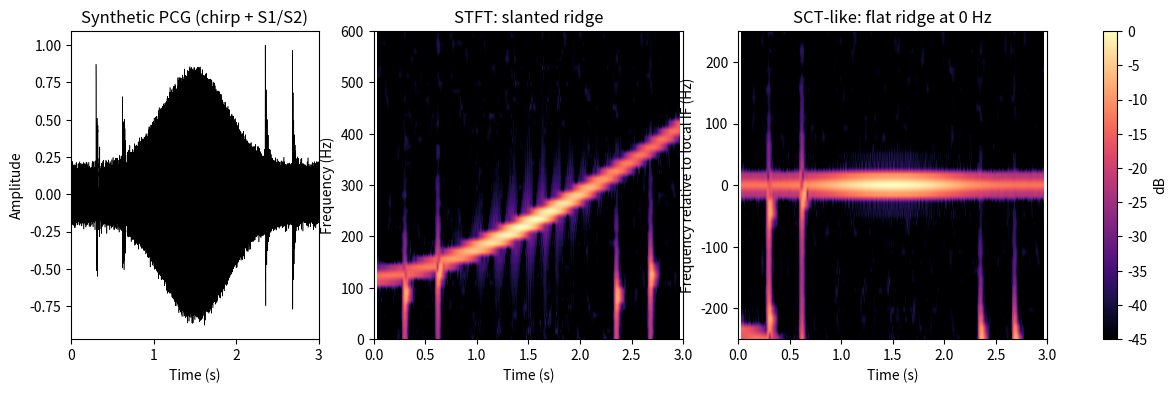

The script that saved this image:
"""STFT vs SCT-like 时频对比演示（Ghosh 2020 §2.2 的直观示意）。

⚠️ 这不是论文 SCT 的复现：论文用 spline-kernel chirplet transform 自己估计
瞬时频率（IF）；这里直接用合成信号里已知的 chirp 频率做解调，只为把
"先把频率掰直、再变换"这个核心思想画出来。

输出：11-ghosh-stft-vs-sct.png
"""
import numpy as np
import matplotlib
matplotlib.use("Agg")
import matplotlib.pyplot as plt

rng = np.random.default_rng(0)
fs, T = 4000, 3.0
t = np.arange(0, T, 1 / fs)

# --- 合成信号：上扫 chirp（当作杂音）+ 两个 S1/S2 爆发 + 噪声 ---
f_chirp = 120.0 + 300.0 * (t / T) ** 1.5
phase = 2 * np.pi * np.cumsum(f_chirp) / fs
env = 0.55 * np.exp(-((t - 1.5) / 0.55) ** 2) + 0.15

def burst(tc, freq, dur=0.08, amp=0.8):
    out = np.zeros_like(t)
    m = (t >= tc) & (t < tc + dur)
    seg = t[m] - tc
    out[m] = amp * np.sin(2 * np.pi * freq * seg) * np.exp(-seg / 0.02)
    return out

x = env * np.sin(phase) + burst(0.30, 90) + burst(0.62, 130) + burst(2.35, 85) + burst(2.68, 125)
x += 0.02 * rng.standard_normal(x.size)
x /= np.max(np.abs(x))

def stft(sig, win=256, hop=16, sigma=64):
    n = np.arange(win) - (win - 1) / 2
    w = np.exp(-0.5 * (n / sigma) ** 2)
    frames = range(0, sig.size - win, hop)
    S = np.stack([np.fft.fftshift(np.fft.fft(sig[i:i + win] * w)) for i in frames], axis=1)
    freqs = np.fft.fftshift(np.fft.fftfreq(win, 1 / fs))
    times = np.array([(i + win / 2) / fs for i in frames])
    return np.abs(S) ** 2, freqs, times

P, freqs, times = stft(x)

# --- 用已知 chirp 频率解调：把斜率"掰直" ---
corr = 2 * np.pi * np.cumsum(f_chirp) / fs
y = x * np.exp(-1j * corr)
Py, _, _ = stft(y)

def db(A):
    return 10 * np.log10(A / A.max() + 1e-12)

fig = plt.figure(figsize=(13.5, 4.0))
gs = fig.add_gridspec(1, 4, width_ratios=[1.0, 1.25, 1.25, 0.06], wspace=0.25)
ax0 = fig.add_subplot(gs[0, 0]); ax1 = fig.add_subplot(gs[0, 1]); ax2 = fig.add_subplot(gs[0, 2])
cax = fig.add_subplot(gs[0, 3])

ax0.plot(t, x, lw=0.4, color="k")
ax0.set_title("Synthetic PCG (chirp + S1/S2)", fontsize=12)
ax0.set_xlabel("Time (s)"); ax0.set_ylabel("Amplitude"); ax0.set_xlim(0, T)

im = ax1.imshow(db(P), origin="lower", aspect="auto", cmap="magma",
                extent=[times[0], times[-1], freqs[0], freqs[-1]], vmin=-45, vmax=0)
ax1.set_ylim(0, 600); ax1.set_xlim(0, T)
ax1.set_title("STFT: slanted ridge", fontsize=12)
ax1.set_xlabel("Time (s)"); ax1.set_ylabel("Frequency (Hz)")

ax2.imshow(db(Py), origin="lower", aspect="auto", cmap="magma",
           extent=[times[0], times[-1], freqs[0], freqs[-1]], vmin=-45, vmax=0)
ax2.set_ylim(-250, 250); ax2.set_xlim(0, T)
ax2.set_title("SCT-like: flat ridge at 0 Hz", fontsize=12)
ax2.set_xlabel("Time (s)"); ax2.set_ylabel("Frequency relative to local IF (Hz)")

fig.colorbar(im, cax=cax, label="dB")
fig.savefig("11-ghosh-stft-vs-sct.png", dpi=150, bbox_inches="tight")
print("saved")
